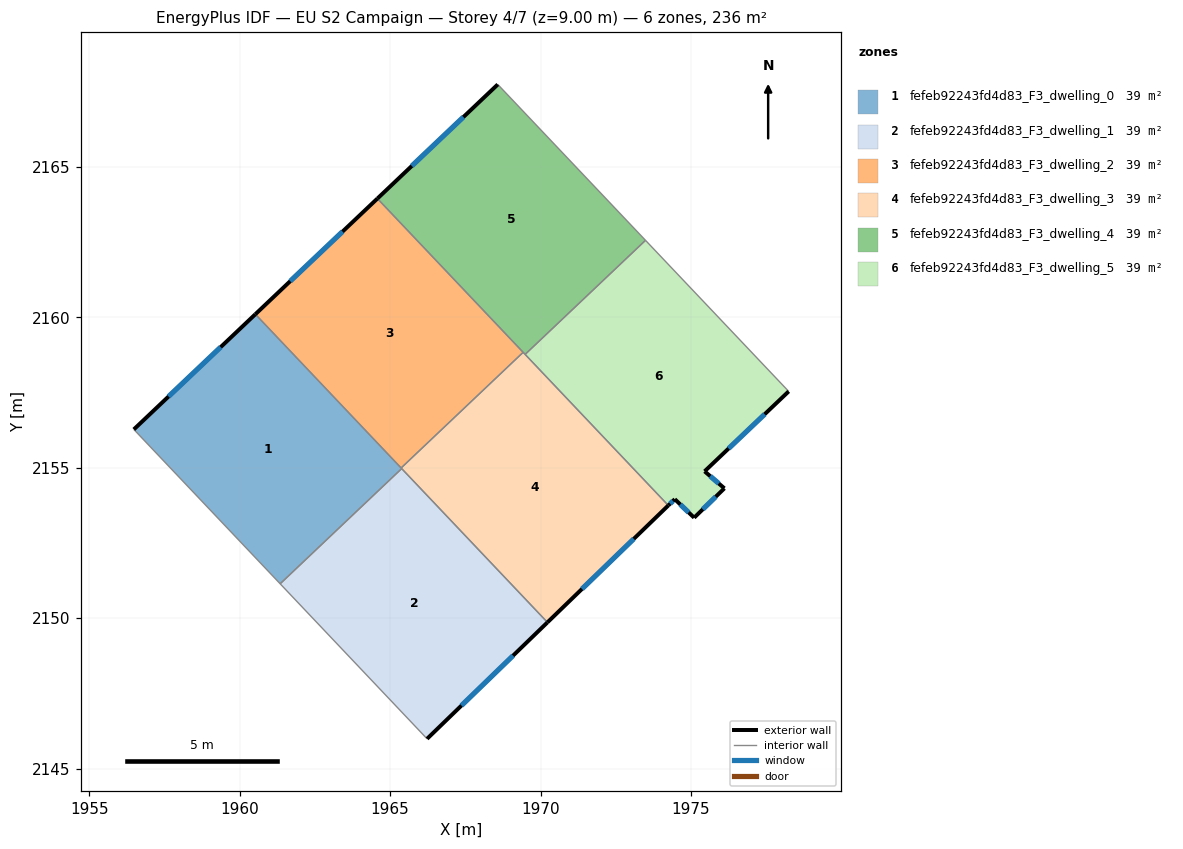
=== STOREY PLAN SPEC (per zone: floor XY polygon, exterior-wall plan segments, windows/doors) ===
zone 1: fefeb92243fd4d83_F3_dwelling_0  (39.3 m²)
  floor: (1960.52, 2160.11) (1965.38, 2154.98) (1961.34, 2151.15) (1956.48, 2156.28)
  exterior wall: (1960.52, 2160.11) – (1956.48, 2156.28)  [5.6 m]
    window: (1959.37, 2159.01) – (1957.64, 2157.37)  [3.1 m²]
  interior walls: 4
zone 2: fefeb92243fd4d83_F3_dwelling_1  (39.4 m²)
  floor: (1965.38, 2154.98) (1970.23, 2149.87) (1966.23, 2146.00) (1961.34, 2151.15)
  exterior wall: (1966.23, 2146.00) – (1970.23, 2149.87)  [5.6 m]
    window: (1967.37, 2147.10) – (1969.09, 2148.76)  [3.1 m²]
  interior walls: 3
zone 3: fefeb92243fd4d83_F3_dwelling_2  (39.4 m²)
  floor: (1964.58, 2163.95) (1969.42, 2158.84) (1965.36, 2155.00) (1960.52, 2160.11)
  exterior wall: (1964.58, 2163.95) – (1960.52, 2160.11)  [5.6 m]
    window: (1963.42, 2162.85) – (1961.68, 2161.21)  [3.1 m²]
  interior walls: 3
zone 4: fefeb92243fd4d83_F3_dwelling_3  (39.4 m²)
  floor: (1969.42, 2158.84) (1974.25, 2153.75) (1970.23, 2149.87) (1965.36, 2155.00)
  exterior wall: (1970.23, 2149.87) – (1974.25, 2153.75)  [5.6 m]
    window: (1971.38, 2150.98) – (1973.10, 2152.64)  [3.1 m²]
  interior walls: 5
zone 5: fefeb92243fd4d83_F3_dwelling_4  (39.3 m²)
  floor: (1968.58, 2167.75) (1973.49, 2162.56) (1969.49, 2158.77) (1964.58, 2163.95)
  exterior wall: (1968.58, 2167.75) – (1964.58, 2163.95)  [5.5 m]
    window: (1967.43, 2166.66) – (1965.72, 2165.04)  [3.0 m²]
  interior walls: 4
zone 6: fefeb92243fd4d83_F3_dwelling_5  (39.4 m²)
  floor: (1973.49, 2162.56) (1978.25, 2157.54) (1975.45, 2154.89) (1976.11, 2154.32) (1975.10, 2153.34) (1974.46, 2153.96) (1974.25, 2153.75) (1969.49, 2158.77)
  exterior wall: (1975.45, 2154.89) – (1978.25, 2157.54)  [3.9 m]
    window: (1976.25, 2155.65) – (1977.45, 2156.78)  [2.1 m²]
  exterior wall: (1976.11, 2154.32) – (1975.45, 2154.89)  [0.9 m]
    window: (1975.92, 2154.48) – (1975.64, 2154.72)  [0.5 m²]
  exterior wall: (1975.10, 2153.34) – (1976.11, 2154.32)  [1.4 m]
    window: (1975.39, 2153.62) – (1975.82, 2154.04)  [0.8 m²]
  exterior wall: (1974.46, 2153.96) – (1975.10, 2153.34)  [0.9 m]
    window: (1974.65, 2153.78) – (1974.92, 2153.52)  [0.5 m²]
  exterior wall: (1974.25, 2153.75) – (1974.46, 2153.96)  [0.3 m]
    window: (1974.31, 2153.81) – (1974.40, 2153.90)  [0.2 m²]
  interior walls: 3

=== DERIVED (storey summary) ===
Building: EU S2 Campaign
Storey: 4 of 7  (floor level z = 9.00 m)
Storey gross floor area: 236.1 m²
Zones on this storey: 6
  - fefeb92243fd4d83_F3_dwelling_0: floor 39.3 m²; exterior wall 5.6 m (16.7 m²); 1 window(s) 3.1 m²; WWR 18.4%
  - fefeb92243fd4d83_F3_dwelling_1: floor 39.4 m²; exterior wall 5.6 m (16.7 m²); 1 window(s) 3.1 m²; WWR 18.4%
  - fefeb92243fd4d83_F3_dwelling_2: floor 39.4 m²; exterior wall 5.6 m (16.8 m²); 1 window(s) 3.1 m²; WWR 18.4%
  - fefeb92243fd4d83_F3_dwelling_3: floor 39.4 m²; exterior wall 5.6 m (16.8 m²); 1 window(s) 3.1 m²; WWR 18.4%
  - fefeb92243fd4d83_F3_dwelling_4: floor 39.3 m²; exterior wall 5.5 m (16.5 m²); 1 window(s) 3.0 m²; WWR 18.4%
  - fefeb92243fd4d83_F3_dwelling_5: floor 39.4 m²; exterior wall 7.3 m (21.9 m²); 5 window(s) 4.0 m²; WWR 18.4%
Zone adjacency (shared interzone walls):
  - fefeb92243fd4d83_F3_dwelling_0 ↔ fefeb92243fd4d83_F3_dwelling_1
  - fefeb92243fd4d83_F3_dwelling_0 ↔ fefeb92243fd4d83_F3_dwelling_2
  - fefeb92243fd4d83_F3_dwelling_0 ↔ fefeb92243fd4d83_F3_dwelling_3
  - fefeb92243fd4d83_F3_dwelling_1 ↔ fefeb92243fd4d83_F3_dwelling_3
  - fefeb92243fd4d83_F3_dwelling_2 ↔ fefeb92243fd4d83_F3_dwelling_3
  - fefeb92243fd4d83_F3_dwelling_2 ↔ fefeb92243fd4d83_F3_dwelling_4
  - fefeb92243fd4d83_F3_dwelling_3 ↔ fefeb92243fd4d83_F3_dwelling_4
  - fefeb92243fd4d83_F3_dwelling_3 ↔ fefeb92243fd4d83_F3_dwelling_5
  - fefeb92243fd4d83_F3_dwelling_4 ↔ fefeb92243fd4d83_F3_dwelling_5